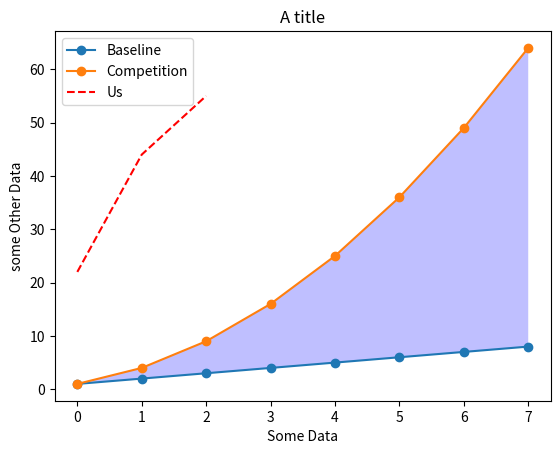

Generate this figure with matplotlib:
import numpy as np
import matplotlib.pyplot as plt

linear_data = np.array([1,2,3,4,5,6,7,8])
quadratic_data = linear_data**2

plt.figure()
plt.plot(linear_data, '-o', quadratic_data, '-o')

plt.plot([22,44,55],'--r')

plt.xlabel('Some Data')
plt.ylabel('some Other Data')
plt.title('A title')

plt.legend(['Baseline', 'Competition', 'Us'])

plt.gca().fill_between(range(len(linear_data)),
                       linear_data,
                       quadratic_data,
                       facecolor='blue',
                       alpha=0.25)

plt.show()